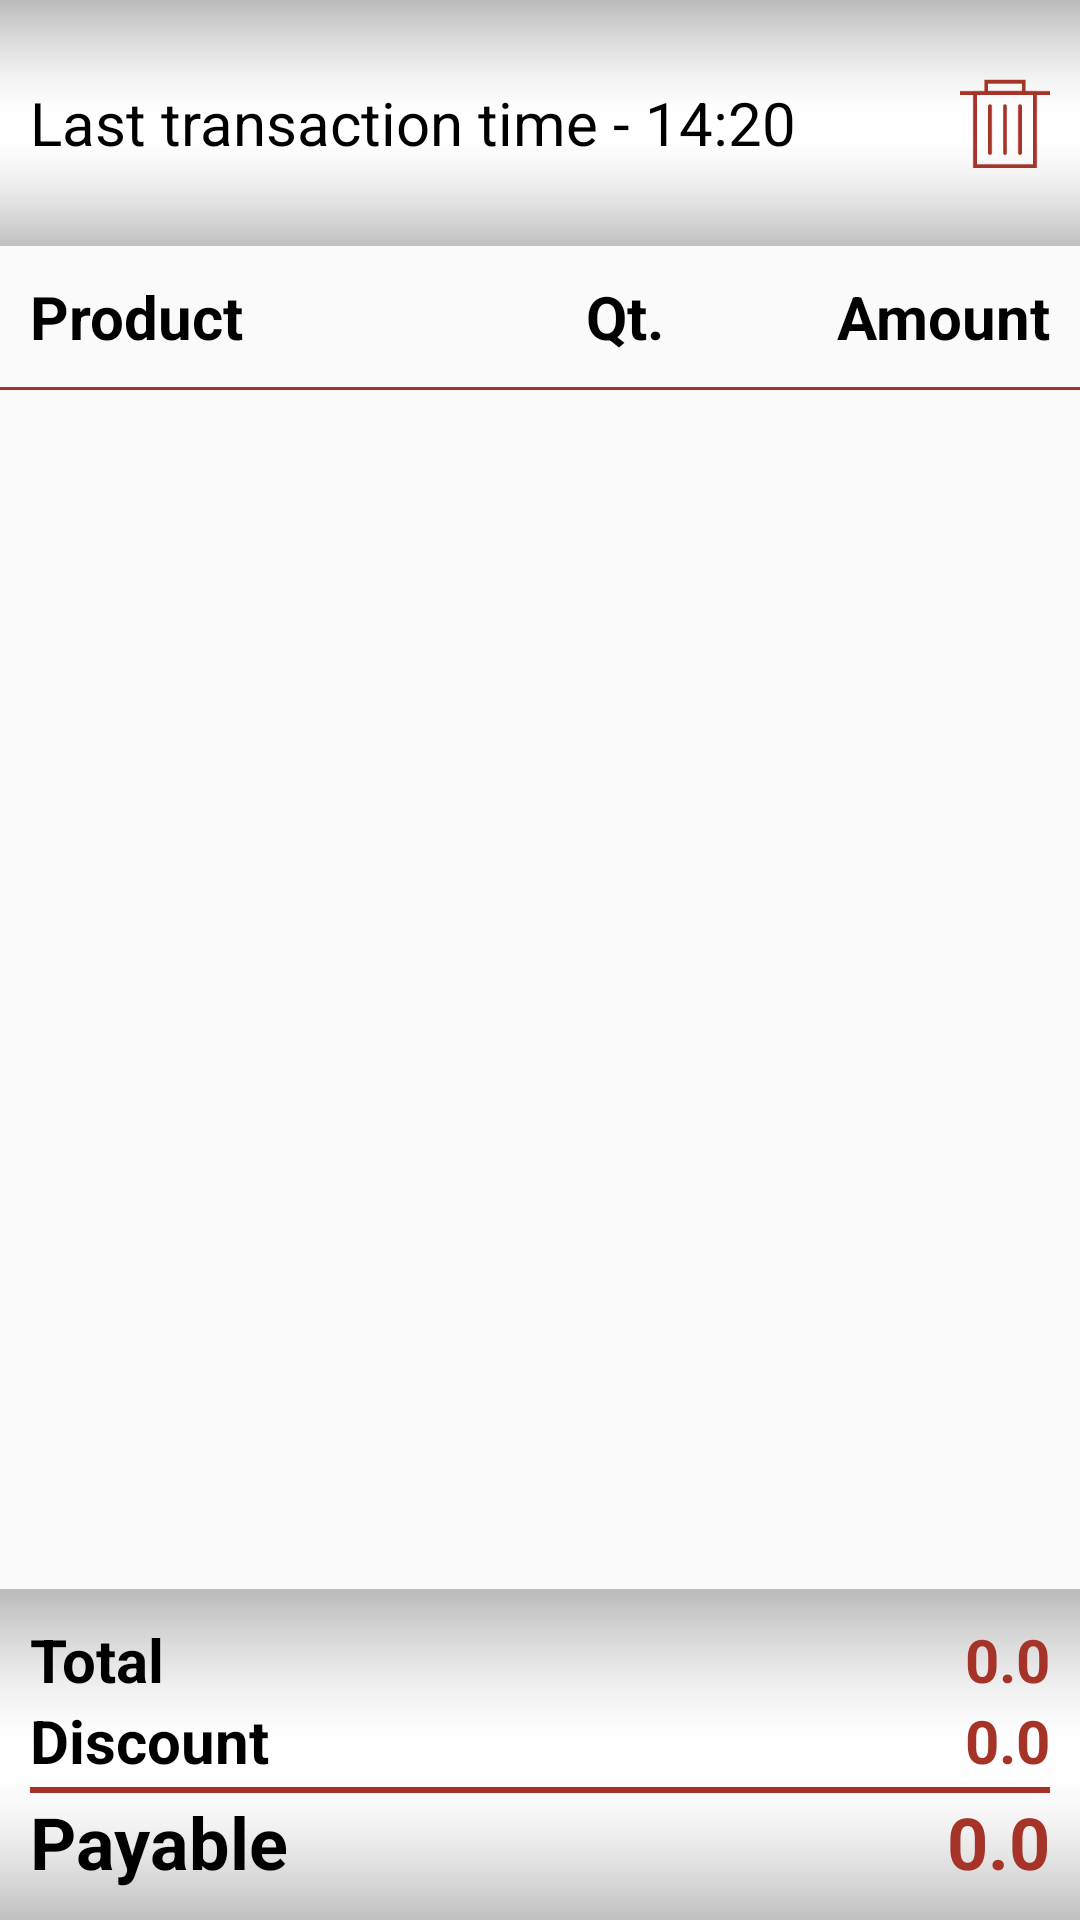

Layout XML and referenced resources for this Android screen:
<!-- AndroidManifest.xml: application theme AppTheme -->
<!-- res/layout/billing_pane_layout.xml -->
<?xml version="1.0" encoding="utf-8"?>
<android.support.design.widget.CoordinatorLayout xmlns:android="http://schemas.android.com/apk/res/android"
    xmlns:app="http://schemas.android.com/apk/res-auto"
    android:layout_width="match_parent"
    android:layout_height="match_parent">
<android.support.constraint.ConstraintLayout
    android:id="@+id/billing_pane_layout"
    android:layout_width="match_parent"
    android:layout_height="match_parent"
    app:layout_constraintBottom_toBottomOf="parent"
    app:layout_constraintEnd_toEndOf="parent"
    app:layout_constraintStart_toEndOf="@+id/view2"
    app:layout_constraintTop_toTopOf="parent">

    <LinearLayout
        android:id="@+id/linearLayout"
        android:layout_width="match_parent"
        android:layout_height="wrap_content"
        android:background="@drawable/header_blank"
        android:orientation="horizontal"
        android:padding="@dimen/header_padding"
        app:layout_constraintDimensionRatio="w,16:1"
        app:layout_constraintEnd_toEndOf="parent"
        app:layout_constraintStart_toStartOf="parent"
        app:layout_constraintTop_toTopOf="parent">

        <TextView
            android:id="@+id/tV_lastTransaction"
            android:layout_width="wrap_content"
            android:layout_height="wrap_content"
            android:layout_gravity="center"
            android:layout_weight="1"
            android:text="Last transaction time - 14:20"
            android:textColor="@android:color/black"
            android:textSize="@dimen/normal_text_size" />

        <ImageView
            android:id="@+id/iV_clearBill"
            android:layout_width="30dp"
            android:layout_height="30dp"
            android:layout_gravity="center"
            android:src="@drawable/delete_button_maroon" />
    </LinearLayout>

    <LinearLayout
        android:id="@+id/bill_header"
        android:layout_width="match_parent"
        android:layout_height="wrap_content"
        android:orientation="horizontal"
        android:padding="10dp"
        android:weightSum="6"
        app:layout_constraintBottom_toTopOf="@+id/bill_amt_panel"
        app:layout_constraintEnd_toEndOf="parent"
        app:layout_constraintHorizontal_bias="0.0"
        app:layout_constraintStart_toStartOf="parent"
        app:layout_constraintTop_toBottomOf="@+id/linearLayout"
        app:layout_constraintVertical_bias="0.0">

        <TextView
            android:layout_width="0dp"
            android:layout_height="wrap_content"
            android:layout_weight="3"
            android:gravity="left"
            android:text="Product"
            android:textColor="@android:color/black"
            android:textSize="@dimen/normal_text_size"
            android:textStyle="bold" />

        <TextView
            android:layout_width="0dp"
            android:layout_height="wrap_content"
            android:layout_weight="1"
            android:gravity="center"
            android:text="Qt."
            android:textColor="@android:color/black"
            android:textSize="@dimen/normal_text_size"
            android:textStyle="bold" />

        <TextView
            android:layout_width="0dp"
            android:layout_height="wrap_content"
            android:layout_weight="2"
            android:gravity="right"
            android:text="Amount"
            android:textColor="@android:color/black"
            android:textSize="@dimen/normal_text_size"
            android:textStyle="bold" />
    </LinearLayout>

    <android.support.v7.widget.RecyclerView
        android:id="@+id/rV_billing_list"
        android:layout_width="0dp"
        android:layout_height="0dp"
        android:layout_marginBottom="0dp"
        android:layout_marginEnd="8dp"
        android:layout_marginStart="8dp"
        app:layout_constraintBottom_toTopOf="@+id/bill_amt_panel"
        app:layout_constraintEnd_toEndOf="parent"
        app:layout_constraintStart_toStartOf="parent"
        app:layout_constraintTop_toBottomOf="@+id/view" />

    <View
        android:id="@+id/view"
        android:layout_width="match_parent"
        android:layout_height="1dp"
        android:background="@color/bg_maroon"
        app:layout_constraintEnd_toEndOf="parent"
        app:layout_constraintStart_toStartOf="parent"
        app:layout_constraintTop_toBottomOf="@+id/bill_header" />

    <LinearLayout
        android:id="@+id/bill_amt_panel"
        android:layout_width="match_parent"
        android:layout_height="wrap_content"
        android:background="@drawable/header_blank"
        android:orientation="vertical"
        android:padding="10dp"
        app:layout_constraintBottom_toBottomOf="parent"
        app:layout_constraintDimensionRatio="w,1:1"
        app:layout_constraintEnd_toEndOf="parent"
        app:layout_constraintStart_toStartOf="parent">

        <LinearLayout
            android:id="@+id/total_bill_panel"
            android:layout_width="match_parent"
            android:layout_height="wrap_content">

            <TextView
                android:layout_width="wrap_content"
                android:layout_height="wrap_content"
                android:layout_gravity="center"
                android:layout_weight="1"
                android:text="Total"
                android:textColor="@android:color/black"
                android:textSize="20sp"
                android:textStyle="bold" />

            <TextView
                android:id="@+id/tV_total_amount"
                android:layout_width="wrap_content"
                android:layout_height="wrap_content"
                android:layout_gravity="center"
                android:text="0.0"
                android:textColor="@color/bg_maroon"
                android:textSize="20sp"
                android:textStyle="bold" />
        </LinearLayout>

        <LinearLayout
            android:id="@+id/discount_bill_panel"
            android:layout_width="match_parent"
            android:layout_height="wrap_content">

            <TextView
                android:layout_width="wrap_content"
                android:layout_height="wrap_content"
                android:layout_gravity="center"
                android:layout_weight="1"
                android:text="Discount"
                android:textColor="@android:color/black"
                android:textSize="20sp"
                android:textStyle="bold" />

            <TextView
                android:id="@+id/tV_discount_amount"
                android:layout_width="wrap_content"
                android:layout_height="wrap_content"
                android:layout_gravity="center"
                android:text="0.0"
                android:textColor="@color/bg_maroon"
                android:textSize="20sp"
                android:textStyle="bold" />
        </LinearLayout>

        <View
            android:layout_width="match_parent"
            android:layout_height="2dp"
            android:layout_marginTop="2dp"
            android:background="@color/bg_maroon" />

        <LinearLayout
            android:id="@+id/payment_bill_panel"
            android:layout_width="match_parent"
            android:layout_height="wrap_content">

            <TextView
                android:layout_width="wrap_content"
                android:layout_height="wrap_content"
                android:layout_gravity="center"
                android:layout_weight="1"
                android:text="Payable"
                android:textColor="@android:color/black"
                android:textSize="24sp"
                android:textStyle="bold" />

            <TextView
                android:id="@+id/tV_payable_amount"
                android:layout_width="wrap_content"
                android:layout_height="wrap_content"
                android:layout_gravity="center"
                android:text="0.0"
                android:textColor="@color/bg_maroon"
                android:textSize="24sp"
                android:textStyle="bold" />
        </LinearLayout>

    </LinearLayout>



</android.support.constraint.ConstraintLayout>
</android.support.design.widget.CoordinatorLayout>
<!-- resources referenced by this layout -->
<resources>
  <color name="bg_maroon">#a63328</color>
  <dimen name="header_padding">10dp</dimen>
  <dimen name="normal_text_size">20sp</dimen>
  <!-- drawable delete_button_maroon: png bitmap (drawable, 15557 bytes) -->
  <!-- drawable header_blank: png bitmap (drawable, 15261 bytes) -->
  <style name="AppTheme" parent="Theme.AppCompat.Light.NoActionBar">
          
          <item name="colorPrimary">@color/colorPrimary</item>
          <item name="colorPrimaryDark">@color/colorPrimaryDark</item>
          <item name="colorAccent">@color/bg_maroon</item>
      </style>
  <color name="colorPrimary">#3F51B5</color>
  <color name="colorPrimaryDark">#303F9F</color>
</resources>
